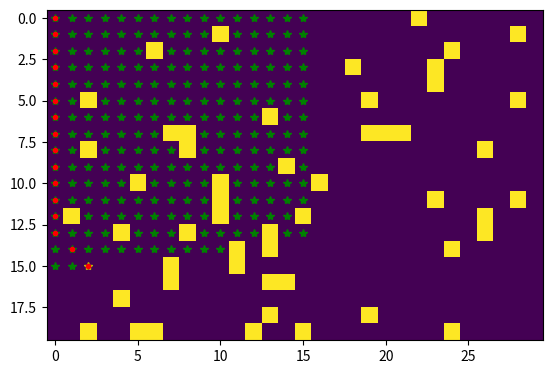

The script that saved this image:
import numpy as np
import random 
import matplotlib.pyplot as plt
rows=20
cols=30
map = np.random.rand(rows, cols)<0.1
print(map)

graph = {
    'A':['B','C']
    ,'B':['A','D','E']
    ,'C':['A','F']
    ,'D':['B']
    ,'E':['B','F']
    ,'F':['C','E']
}
#map = [[0,0,0],[0.9,0.8,0],[0,0,0]]
def get_neighbour(u):
    neighbour = []
    disp = ((0,1),(0,-1),(1,0),(-1,0),(-1,1),(1,-1),(-1,-1),(1,1))  # possible movement
    for delta in disp:
        cand  =(u[0]+delta[0],u[1]+delta[1])
        if cand[0]>=0 and cand[0]<len(map) and cand[1]>=0 and cand[1]<len(map[0]) and map[cand[0]][cand[1]]==False:
            neighbour.append(cand)
    return(neighbour)
start= (0,0)
goal = (15,2)
plt.imshow(map) # shows the map
plt.ion() # turns 'interactive mode' on
plt.plot(goal[1],goal[0],'y*') # puts a yellow asterisk at the goal
queue = [start]
visited = {start} # set because :look up is O(1) operation
# Set is a hash data structure
parent = {}
while queue:

    v = queue.pop(0)  
    if v == goal:
        break
    #print(v)    
    plt.plot(v[1],v[0],'g*')    
    plt.show()
    plt.pause(0.000001) 
    
    for u in get_neighbour(v):
        
        if u not in visited:
            queue.append(u)
            visited.add(u)
            parent[u]=v
key =goal
path=[]
while key in parent.keys():
    key = parent[key]
    path.insert(0,key)
path.append(goal)

print(path)




for p in path:    
     plt.plot(p[1],p[0],'r.')

plt.ioff()
plt.show()    




